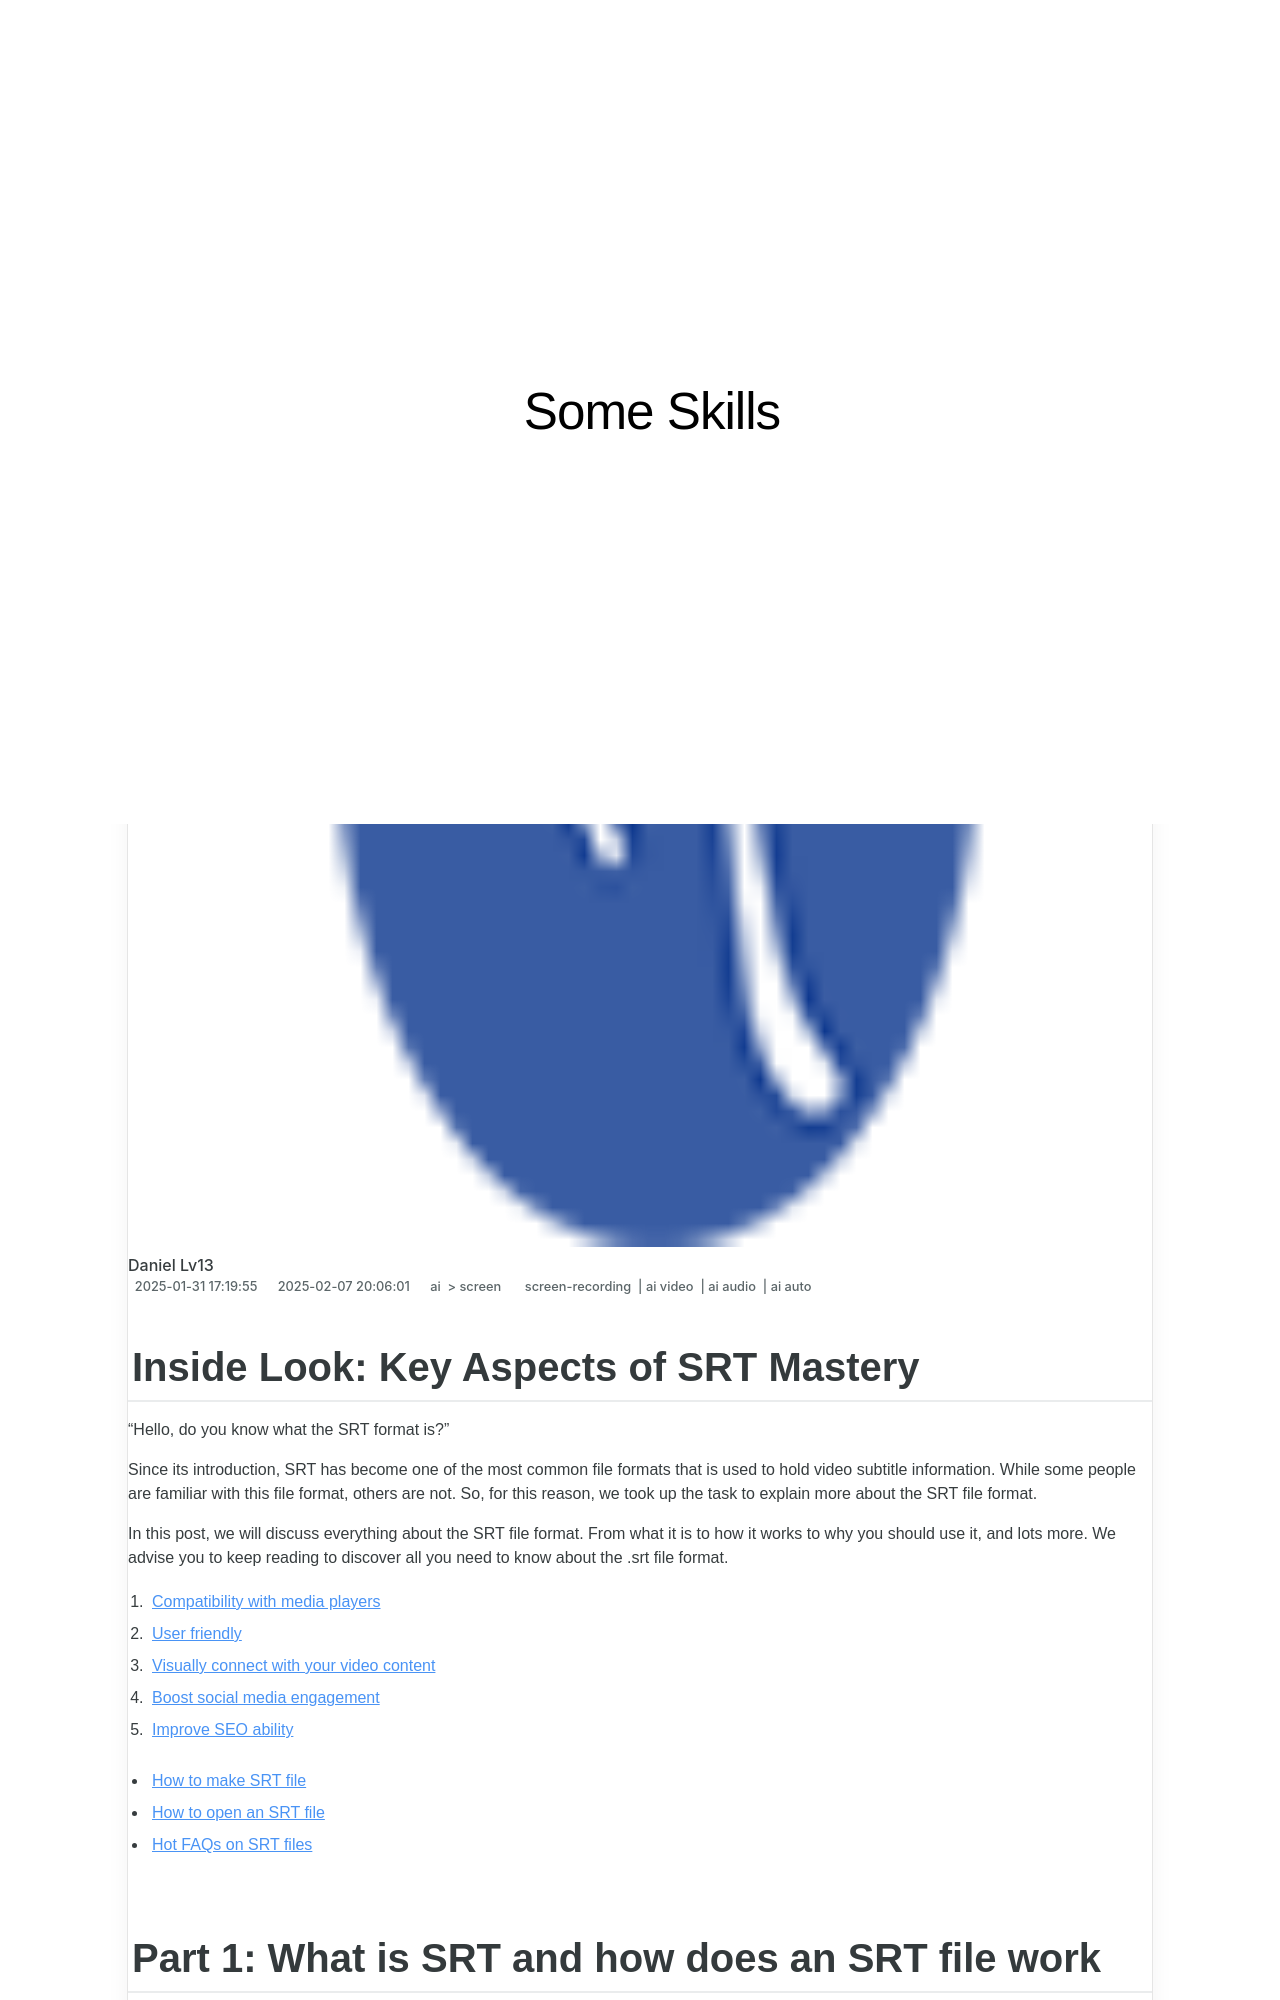

repository: techidaily/site-some-skills · page: 2024-approved-inside-look-key-aspects-of-srt-mastery/index.html · generator: jekyll

---
title: "\"2024 Approved  Inside Look  Key Aspects of SRT Mastery\""
date: 2025-01-31T17:19:55.129Z
updated: 2025-02-07T20:06:01.141Z
tags: 
  - screen-recording
  - ai video
  - ai audio
  - ai auto
categories: 
  - ai
  - screen
description: "\"This Article Describes 2024 Approved: Inside Look: Key Aspects of SRT Mastery\""
excerpt: "\"This Article Describes 2024 Approved: Inside Look: Key Aspects of SRT Mastery\""
keywords: "SRT Mastery Insights,Inside SRT Skills,SRT Deep Dive,Mastering SRT Basics,SRT Key Components,Essentials in SRT,Advanced SRT Techniques"
thumbnail: https://thmb.techidaily.com/c2a5d8a295d9ad4098701941bf7b844bb3d03e72bb938f97ddf7a9d42ff93268.jpg
---

## Inside Look: Key Aspects of SRT Mastery

“Hello, do you know what the SRT format is?”

Since its introduction, SRT has become one of the most common file formats that is used to hold video subtitle information. While some people are familiar with this file format, others are not. So, for this reason, we took up the task to explain more about the SRT file format.

In this post, we will discuss everything about the SRT file format. From what it is to how it works to why you should use it, and lots more. We advise you to keep reading to discover all you need to know about the .srt file format.

1. [Compatibility with media players](#part2-1)
2. [User friendly](#part2-2)
3. [Visually connect with your video content](#part2-3)
4. [Boost social media engagement](#part2-4)
5. [Improve SEO ability](#part2-5)

* [How to make SRT file](#part3)
* [How to open an SRT file](#part4)
* [Hot FAQs on SRT files](#part5)
